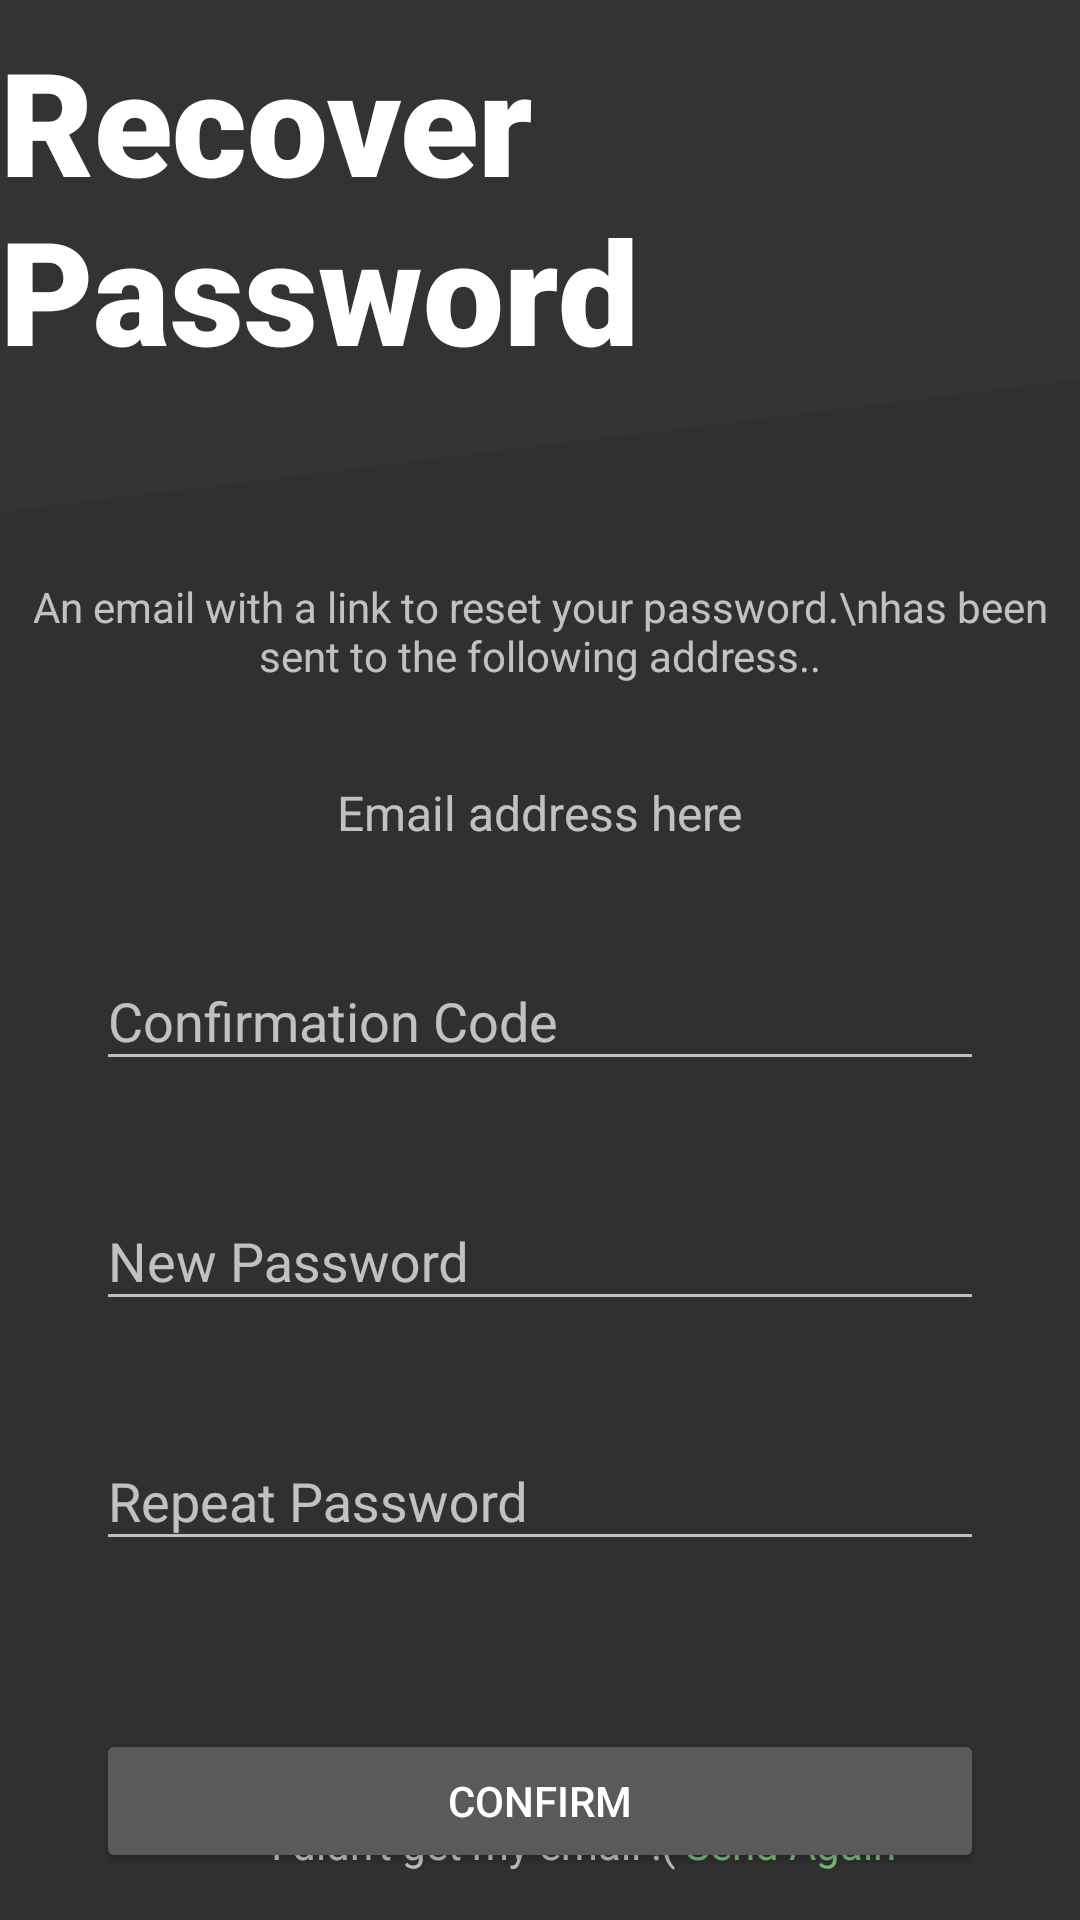

Android layout source for this screen:
<!-- AndroidManifest.xml: application theme Theme.Bolt -->
<!-- res/layout/activity_confirm_email.xml -->
<?xml version="1.0" encoding="utf-8"?>
<androidx.constraintlayout.widget.ConstraintLayout xmlns:android="http://schemas.android.com/apk/res/android"
    xmlns:app="http://schemas.android.com/apk/res-auto"
    xmlns:tools="http://schemas.android.com/tools"
    android:layout_width="match_parent"
    android:layout_height="match_parent"
    tools:context=".activities.ConfirmEmailActivity">

    <ImageView
        android:id="@+id/loginActivity_imageView_title"
        android:layout_width="0dp"
        android:layout_height="0dp"
        android:layout_marginStart="-999dp"
        android:layout_marginTop="-999dp"
        android:layout_marginEnd="-999dp"
        android:layout_marginBottom="-16dp"
        android:background="@color/mild_grey"
        android:rotation="-7"
        app:layout_constraintBottom_toBottomOf="@+id/loginActivity_textView_title"
        app:layout_constraintEnd_toEndOf="parent"
        app:layout_constraintStart_toStartOf="parent"
        app:layout_constraintTop_toTopOf="parent" />

    <TextView
        android:id="@+id/loginActivity_textView_title"
        android:layout_width="wrap_content"
        android:layout_height="wrap_content"
        android:layout_marginTop="8dp"
        android:fontFamily="sans-serif-black"
        android:text="Recover Password"
        android:textColor="@android:color/primary_text_dark"
        android:textSize="48sp"
        app:layout_constraintEnd_toEndOf="parent"
        app:layout_constraintStart_toStartOf="parent"
        app:layout_constraintTop_toTopOf="parent" />

    <Button
        android:id="@+id/button_confirm"
        android:layout_width="0dp"
        android:layout_height="wrap_content"
        android:layout_marginStart="32dp"
        android:layout_marginTop="90dp"
        android:layout_marginEnd="32dp"
        android:layout_marginBottom="50dp"
        android:text="Confirm"
        app:layout_constraintBottom_toBottomOf="parent"
        app:layout_constraintEnd_toEndOf="parent"
        app:layout_constraintStart_toStartOf="parent"
        app:layout_constraintTop_toBottomOf="@+id/textInputLayout" />

    <TextView
        android:id="@+id/textView_RecoverEmailSent"
        android:layout_width="wrap_content"
        android:layout_height="wrap_content"
        android:layout_marginStart="32dp"
        android:layout_marginTop="64dp"
        android:layout_marginEnd="32dp"
        android:text="An email with a link to reset your password.\nhas been sent to the following address.."
        android:textAlignment="center"
        app:layout_constraintEnd_toEndOf="parent"
        app:layout_constraintStart_toStartOf="parent"
        app:layout_constraintTop_toBottomOf="@+id/loginActivity_textView_title" />

    <TextView
        android:id="@+id/textView_emailRecover"
        android:layout_width="wrap_content"
        android:layout_height="wrap_content"
        android:layout_marginStart="32dp"
        android:layout_marginTop="32dp"
        android:layout_marginEnd="32dp"
        android:ems="10"
        android:inputType="textEmailAddress"
        android:text="Email address here"
        android:textAlignment="center"
        android:textSize="16dp"
        app:layout_constraintEnd_toEndOf="parent"
        app:layout_constraintHorizontal_bias="0.497"
        app:layout_constraintStart_toStartOf="parent"
        app:layout_constraintTop_toBottomOf="@+id/textView_RecoverEmailSent" />

    <com.google.android.material.textfield.TextInputLayout
        android:layout_width="0dp"
        android:layout_height="wrap_content"
        android:layout_marginStart="32dp"
        android:layout_marginTop="160dp"
        android:layout_marginEnd="32dp"
        android:hint="New Password"
        android:minHeight="48dp"
        app:layout_constraintEnd_toEndOf="parent"
        app:layout_constraintHorizontal_bias="0.497"
        app:layout_constraintStart_toStartOf="parent"
        app:layout_constraintTop_toBottomOf="@+id/textView_RecoverEmailSent">

        <com.google.android.material.textfield.TextInputEditText
            android:id="@+id/newPassword"
            android:layout_width="match_parent"
            android:layout_height="match_parent"
            android:ems="15"
            android:inputType="textPassword" />
    </com.google.android.material.textfield.TextInputLayout>

    <com.google.android.material.textfield.TextInputLayout
        android:id="@+id/textInputLayout"
        android:layout_width="0dp"
        android:layout_height="wrap_content"
        android:layout_marginStart="32dp"
        android:layout_marginTop="240dp"
        android:layout_marginEnd="32dp"
        android:hint="Repeat Password"
        android:minHeight="48dp"
        app:layout_constraintEnd_toEndOf="parent"
        app:layout_constraintHorizontal_bias="0.497"
        app:layout_constraintStart_toStartOf="parent"
        app:layout_constraintTop_toBottomOf="@+id/textView_RecoverEmailSent">

        <com.google.android.material.textfield.TextInputEditText
            android:id="@+id/confirmNewPassword"
            android:layout_width="match_parent"
            android:layout_height="match_parent"
            android:ems="15"
            android:inputType="textPassword" />
    </com.google.android.material.textfield.TextInputLayout>

    <com.google.android.material.textfield.TextInputLayout
        android:layout_width="0dp"
        android:layout_height="wrap_content"
        android:layout_marginStart="32dp"
        android:layout_marginTop="80dp"
        android:layout_marginEnd="32dp"
        android:hint="Confirmation Code"
        android:minHeight="48dp"
        app:layout_constraintEnd_toEndOf="parent"
        app:layout_constraintHorizontal_bias="0.497"
        app:layout_constraintStart_toStartOf="parent"
        app:layout_constraintTop_toBottomOf="@+id/textView_RecoverEmailSent">

        <com.google.android.material.textfield.TextInputEditText
            android:id="@+id/confirmCode"
            android:layout_width="match_parent"
            android:layout_height="match_parent"
            android:ems="15"
            android:inputType="textNoSuggestions" />
    </com.google.android.material.textfield.TextInputLayout>

    <TextView
        android:id="@+id/textView_no_Email"
        android:layout_width="wrap_content"
        android:layout_height="wrap_content"
        android:layout_marginStart="90dp"
        android:layout_marginBottom="16dp"
        android:text="I didn't get my email :(  "
        android:textAlignment="center"
        app:layout_constraintBottom_toBottomOf="parent"
        app:layout_constraintStart_toStartOf="parent" />

    <TextView
        android:id="@+id/textView_Send_again"
        android:layout_width="wrap_content"
        android:layout_height="wrap_content"
        android:layout_marginEnd="90dp"
        android:layout_marginBottom="16dp"
        android:text="Send Again"
        android:textAlignment="center"
        android:textColor="@color/ic_launcher_background"
        app:layout_constraintBottom_toBottomOf="parent"
        app:layout_constraintEnd_toEndOf="parent"
        app:layout_constraintHorizontal_bias="0.1"
        app:layout_constraintStart_toEndOf="@+id/textView_no_Email" />
    <TextView
        android:id="@+id/confirmEmailActivity_error_message"
        android:layout_width="wrap_content"
        android:layout_height="wrap_content"
        android:layout_marginTop="260dp"
        android:textColor="@color/red"
        app:layout_constraintBottom_toTopOf="@+id/button_confirm"
        app:layout_constraintEnd_toEndOf="parent"
        app:layout_constraintStart_toStartOf="parent"
        app:layout_constraintTop_toBottomOf="@+id/textView_emailRecover"/>
    <TextView
        android:id="@+id/sendAgainEmail_message"
        android:layout_width="wrap_content"
        android:layout_height="wrap_content"
        android:layout_marginTop="260dp"
        android:layout_marginBottom="64dp"
        android:textColor="@color/green"
        app:layout_constraintBottom_toTopOf="@+id/button_confirm"
        app:layout_constraintEnd_toEndOf="parent"
        app:layout_constraintStart_toStartOf="parent"
        app:layout_constraintTop_toBottomOf="@+id/textView_emailRecover"/>

</androidx.constraintlayout.widget.ConstraintLayout>
<!-- resources referenced by this layout -->
<resources>
  <color name="green">#78bd76</color>
  <color name="ic_launcher_background">#78BD76</color>
  <color name="mild_grey">#333333</color>
  <color name="red">#ef6048</color>
  <style name="Theme.Bolt" parent="Theme.MaterialComponents.NoActionBar.Bridge">
          
          <item name="colorPrimary">@color/mild_grey</item>
          <item name="colorPrimaryVariant">@color/purple_700</item>
          <item name="colorOnPrimary">@color/white</item>
          
          <item name="colorSecondary">@color/teal_200</item>
          <item name="colorSecondaryVariant">@color/teal_700</item>
          <item name="colorOnSecondary">@color/black</item>
          
          
          <item name="android:statusBarColor" tools:targetApi="l">@color/mild_grey</item>
          
      </style>
  <color name="purple_700">#FF3700B3</color>
  <color name="white">#FFFFFFFF</color>
  <color name="teal_200">#FF03DAC5</color>
  <color name="teal_700">#FF018786</color>
  <color name="black">#000000</color>
</resources>
